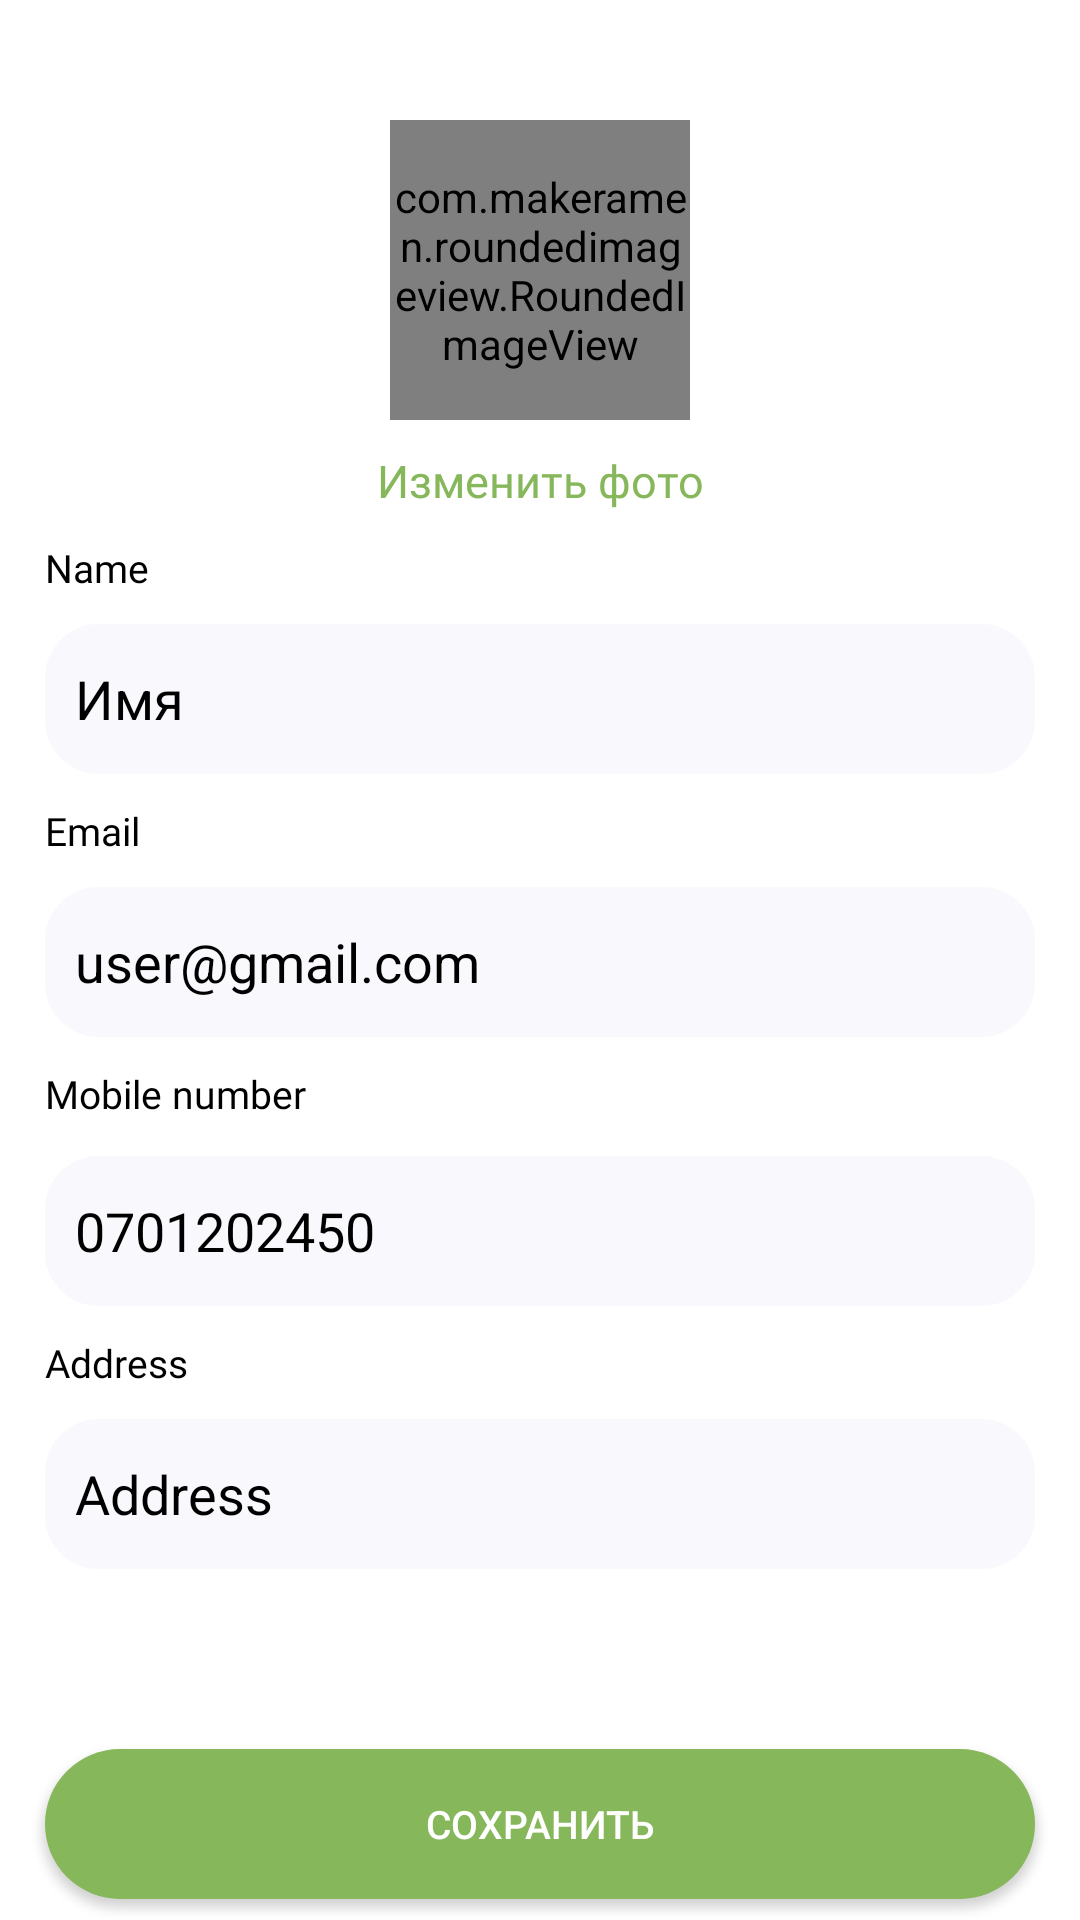

Android layout source for this screen:
<!-- AndroidManifest.xml: application theme Theme.Tabiyat -->
<!-- res/layout/account_fragment.xml -->
<?xml version="1.0" encoding="utf-8"?>
<androidx.constraintlayout.widget.ConstraintLayout xmlns:android="http://schemas.android.com/apk/res/android"
    xmlns:app="http://schemas.android.com/apk/res-auto"
    xmlns:tools="http://schemas.android.com/tools"
    android:layout_width="match_parent"
    android:layout_height="match_parent"
    android:background="@color/white"
    tools:context=".ui.main.profile.AccountFragment">

    <com.makeramen.roundedimageview.RoundedImageView
        android:id="@+id/account_avatar"
        android:layout_width="100dp"
        android:layout_height="100dp"
        android:layout_marginTop="40dp"
        app:riv_corner_radius="60dp"
        android:src="@drawable/acc_avatar"
        app:layout_constraintEnd_toEndOf="parent"
        app:layout_constraintStart_toStartOf="parent"
        app:layout_constraintTop_toTopOf="parent" />

    <TextView
        android:id="@+id/account_change_avatar"
        style="@style/SecondaryTextStyle"
        android:layout_width="wrap_content"
        android:layout_height="wrap_content"
        android:layout_marginTop="10sp"
        android:text="Изменить фото"
        android:textColor="@color/green_main"
        android:textSize="15sp"
        app:layout_constraintEnd_toEndOf="parent"
        app:layout_constraintStart_toStartOf="parent"
        app:layout_constraintTop_toBottomOf="@+id/account_avatar" />

    <TextView
        android:id="@+id/name"
        android:layout_width="match_parent"
        android:layout_height="wrap_content"
        android:layout_marginStart="15dp"
        android:layout_marginTop="10dp"
        android:layout_marginEnd="15dp"
        android:fontFamily="@font/avenir_regular"
        android:text="Name"
        android:textColor="@color/black"
        android:textSize="13sp"
        app:layout_constraintBottom_toTopOf="@+id/account_name"
        app:layout_constraintTop_toBottomOf="@id/account_change_avatar"
        app:layout_constraintStart_toStartOf="parent" />

    <EditText
        android:id="@+id/account_name"
        android:layout_width="match_parent"
        android:layout_height="50dp"
        android:layout_marginStart="15dp"
        android:layout_marginTop="10dp"
        android:layout_marginEnd="15dp"
        android:background="@drawable/edittext_back"
        android:gravity="center_vertical"
        android:hint="Имя"
        android:inputType="textPersonName"
        android:maxLines="1"
        android:padding="10dp"
        android:text="Имя"
        android:textColor="@color/black"
        app:layout_constraintEnd_toEndOf="parent"
        app:layout_constraintStart_toStartOf="parent"
        app:layout_constraintTop_toBottomOf="@+id/name" />

    <TextView
        android:id="@+id/email"
        android:layout_width="match_parent"
        android:layout_height="wrap_content"
        android:layout_marginStart="15dp"
        android:layout_marginTop="10dp"
        android:layout_marginEnd="15dp"
        android:fontFamily="@font/avenir_regular"
        android:text="Email"
        android:textColor="@color/black"
        android:textSize="13sp"
        app:layout_constraintTop_toBottomOf="@+id/account_name"
        app:layout_constraintBottom_toTopOf="@+id/account_email"
        app:layout_constraintStart_toStartOf="parent" />

    <EditText
        android:id="@+id/account_email"
        android:layout_width="match_parent"
        android:layout_height="50dp"
        android:layout_marginStart="15dp"
        android:layout_marginTop="10dp"
        android:layout_marginEnd="15dp"
        android:background="@drawable/edittext_back"
        android:gravity="center_vertical"
        android:hint="@string/prompt_email"
        android:inputType="textEmailAddress"
        android:maxLines="1"
        android:padding="10dp"
        android:text="user@gmail.com"
        android:textColor="@color/black"
        app:layout_constraintEnd_toEndOf="parent"
        app:layout_constraintStart_toStartOf="parent"
        app:layout_constraintTop_toBottomOf="@+id/email" />

    <TextView
        android:id="@+id/mobile_number"
        android:layout_width="match_parent"
        android:layout_height="wrap_content"
        android:layout_marginStart="15dp"
        android:layout_marginTop="10dp"
        android:layout_marginEnd="15dp"
        android:fontFamily="@font/avenir_regular"
        android:text="@string/mobile_number"
        android:textColor="@color/black"
        android:textSize="13sp"
        app:layout_constraintTop_toBottomOf="@id/account_email"
        app:layout_constraintBottom_toTopOf="@+id/account_mobile_number"
        app:layout_constraintStart_toStartOf="parent" />

    <EditText
        android:id="@+id/account_mobile_number"
        android:layout_width="match_parent"
        android:layout_height="50dp"
        android:layout_marginStart="15dp"
        android:layout_marginTop="12dp"
        android:layout_marginEnd="15dp"
        android:background="@drawable/edittext_back"
        android:gravity="center_vertical"
        android:hint="@string/prompt_email"
        android:inputType="number"
        android:maxLines="1"
        android:padding="10dp"
        android:text="0701202450"
        android:textColor="@color/black"
        app:layout_constraintEnd_toEndOf="parent"
        app:layout_constraintHorizontal_bias="0.0"
        app:layout_constraintStart_toStartOf="parent"
        app:layout_constraintTop_toBottomOf="@+id/mobile_number" />

    <TextView
        android:id="@+id/address"
        android:layout_width="match_parent"
        android:layout_height="wrap_content"
        android:layout_marginStart="15dp"
        android:layout_marginTop="10dp"
        android:layout_marginEnd="15dp"
        android:fontFamily="@font/avenir_regular"
        android:text="@string/address"
        android:textColor="@color/black"
        android:textSize="13sp"
        app:layout_constraintTop_toBottomOf="@id/account_mobile_number"
        app:layout_constraintBottom_toTopOf="@+id/account_address"
        app:layout_constraintStart_toStartOf="parent" />

    <EditText
        android:id="@+id/account_address"
        android:layout_width="match_parent"
        android:layout_height="50dp"
        android:layout_marginStart="15dp"
        android:layout_marginTop="10dp"
        android:layout_marginEnd="15dp"
        android:background="@drawable/edittext_back"
        android:gravity="center_vertical"
        android:hint="@string/prompt_email"
        android:inputType="textEmailAddress"
        android:maxLines="1"
        android:padding="10dp"
        android:text="@string/address"
        android:textColor="@color/black"
        app:layout_constraintEnd_toEndOf="parent"
        app:layout_constraintStart_toStartOf="parent"
        app:layout_constraintTop_toBottomOf="@+id/address" />

    <Button
        android:id="@+id/update_account_info"
        android:layout_width="match_parent"
        android:layout_height="50dp"
        android:layout_marginStart="15dp"
        android:layout_marginTop="60dp"
        android:layout_marginEnd="15dp"
        android:layout_marginBottom="10dp"
        android:background="@drawable/rounded_btn_background"
        android:foreground="?android:attr/selectableItemBackground"
        android:text="Сохранить"
        android:textColor="@color/white"
        android:textSize="13dp"
        app:layout_constraintEnd_toEndOf="parent"
        app:layout_constraintStart_toStartOf="parent"
        app:layout_constraintTop_toBottomOf="@+id/account_address" />


</androidx.constraintlayout.widget.ConstraintLayout>
<!-- resources referenced by this layout -->
<resources>
  <color name="black">#FF000000</color>
  <color name="green_main">#87B75B</color>
  <color name="white">#FFFFFFFF</color>
  <!-- drawable acc_avatar: png bitmap (drawable-v24, 12223 bytes) -->
  <!-- drawable edittext_back (drawable) -->
  <?xml version="1.0" encoding="utf-8"?>
  <selector xmlns:android="http://schemas.android.com/apk/res/android">
      <item>
          <shape
              android:shape="rectangle">
              <corners android:radius="18dp" />
              <solid android:color="@color/ivory_color"/>
          </shape>
      </item>
  </selector>
  <!-- drawable rounded_btn_background (drawable) -->
  <?xml version="1.0" encoding="utf-8"?>
  <selector xmlns:android="http://schemas.android.com/apk/res/android">
      <item>
          <shape
              android:shape="rectangle">
              <corners android:radius="100dp"/>
              <solid android:color="@color/green_main"/>
          </shape>
      </item>
  </selector>
  <string name="address">Address</string>
  <string name="mobile_number">Mobile number</string>
  <string name="prompt_email">Email</string>
  <style name="SecondaryTextStyle">
          <item name="android:fontFamily">@font/avenir_book </item>
          <item name="android:textSize">@dimen/secondaryTextSize</item>
          <item name="android:textColor">@color/black</item>
          <item name="android:textAlignment">center</item>
  
      </style>
  <style name="Theme.Tabiyat" parent="Theme.AppCompat.DayNight.NoActionBar">
          
          <item name="colorPrimary">@color/green_main</item>
          <item name="colorPrimaryVariant">@color/white</item>
          <item name="colorOnPrimary">@color/white</item>
          
          <item name="colorSecondary">@color/green_main</item>
          <item name="colorSecondaryVariant">@color/white</item>
          <item name="colorOnSecondary">@color/black</item>
          
          <item name="android:statusBarColor" tools:targetApi="l">@color/ivory_color</item>
          
      </style>
  <color name="ivory_color">#F8F8FD</color>
  <dimen name="secondaryTextSize">18sp</dimen>
</resources>
